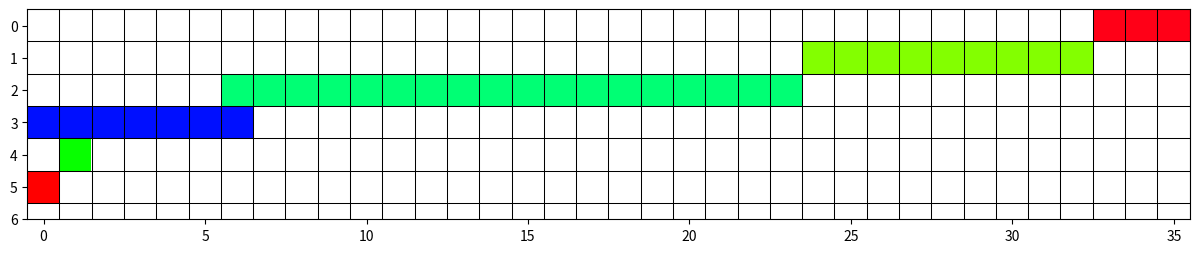

Here is the Python script that generated this plot: (Note: this script raises an exception after producing the figure.)
#!/usr/bin/env python3
# -*- coding: utf-8 -*-
"""
Created on Tue Feb  4 14:40:23 2020

@author: noahbrauer
"""

import numpy as np
import matplotlib.pyplot as plt


months = np.arange(0,37,1)
x_ticks_labels = np.array(['General Exam', 'JPL Travel', 'Task 1', 'Task 2', 'Task 3', 'Dissertation Prep']).T[::-1]

##Create array with values to represent a color


color_array = np.zeros((6,36))*np.nan


color_array[5,0] = 10
color_array[4,1] = 30
color_array[3,0:7] = 50
color_array[2,6:24] = 35
color_array[1, 24:33] = 25
color_array[0,33:] = 70


fig = plt.figure(figsize = [15,10]) 
#plt.grid(color = 'k')


for i in range(len(months)):
    

    plt.axhline(i+0.49, color = 'k', linewidth = 0.75)
    plt.axvline(i+0.49, color = 'k', linewidth = 0.75)
    
    
im = plt.imshow(color_array, cmap = 'hsv')

plt.yticks(np.arange(0,7,1),x_ticks_labels, fontsize = 12)
plt.xticks(months, months, fontsize = 12)

plt.show()
